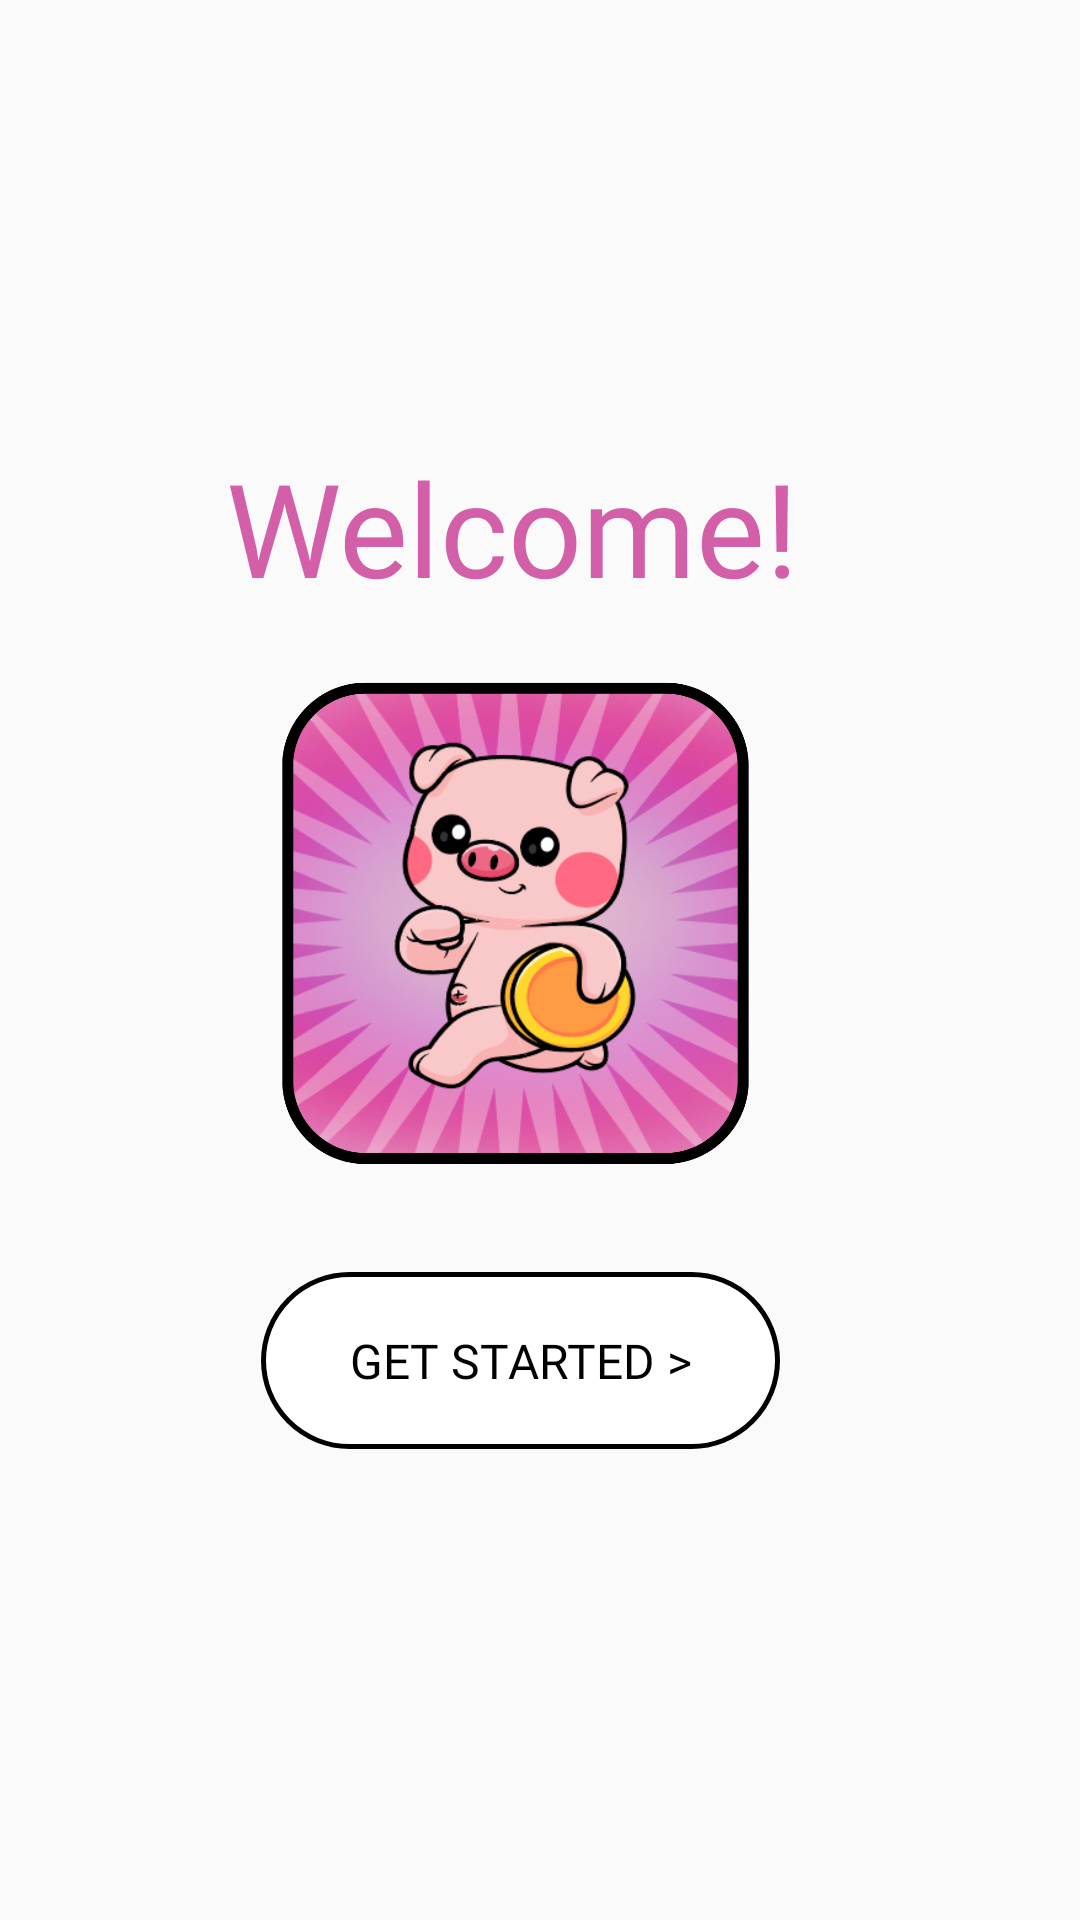

This screen was rendered from an Android layout file. Write that file and the resources it references.
<!-- AndroidManifest.xml: application theme Theme.EconoME -->
<!-- res/layout/activity_main.xml -->
<?xml version="1.0" encoding="utf-8"?>
<androidx.constraintlayout.widget.ConstraintLayout xmlns:android="http://schemas.android.com/apk/res/android"
    xmlns:app="http://schemas.android.com/apk/res-auto"
    xmlns:tools="http://schemas.android.com/tools"
    android:layout_width="match_parent"
    android:layout_height="match_parent"
    tools:context=".MainActivity">

    <TextView
        android:id="@+id/welcomeText"
        android:layout_width="wrap_content"
        android:layout_height="wrap_content"
        android:fontFamily="@font/leaguespartanbold"
        android:text="Welcome!"
        android:textColor="#D25FA8"
        android:textSize="130px"
        app:layout_constraintBottom_toBottomOf="parent"
        app:layout_constraintEnd_toEndOf="parent"
        app:layout_constraintHorizontal_bias="0.446"
        app:layout_constraintStart_toStartOf="parent"
        app:layout_constraintTop_toTopOf="parent"
        app:layout_constraintVertical_bias="0.252" />

    <ImageView
        android:id="@+id/economeLogo"
        android:layout_width="173dp"
        android:layout_height="175dp"
        app:layout_constraintBottom_toBottomOf="parent"
        app:layout_constraintEnd_toEndOf="parent"
        app:layout_constraintHorizontal_bias="0.457"
        app:layout_constraintStart_toStartOf="parent"
        app:layout_constraintTop_toTopOf="parent"
        app:layout_constraintVertical_bias="0.474"
        app:srcCompat="@drawable/economelogo" />

    <Button
        android:id="@+id/nextbtn1"
        style="@style/Widget.AppCompat.Button.Borderless"
        android:layout_width="173dp"
        android:layout_height="59dp"
        android:background="@drawable/btnborder"
        android:fontFamily="@font/leaguespartanbold"
        android:text="GET STARTED >"
        android:textColor="@color/black"
        android:textSize="16sp"
        app:iconPadding="4dp"
        app:layout_constraintBottom_toBottomOf="parent"
        app:layout_constraintEnd_toEndOf="parent"
        app:layout_constraintHorizontal_bias="0.466"
        app:layout_constraintStart_toStartOf="parent"
        app:layout_constraintTop_toTopOf="parent"
        app:layout_constraintVertical_bias="0.73"
        app:rippleColor="#000000"
        app:strokeColor="#000000"
        app:strokeWidth="1.5dp" />

</androidx.constraintlayout.widget.ConstraintLayout>
<!-- resources referenced by this layout -->
<resources>
  <!-- drawable btnborder (drawable) -->
  <?xml version="1.0" encoding="utf-8"?>
  <shape xmlns:android="http://schemas.android.com/apk/res/android">
      <solid android:color="@color/white"></solid>
      <stroke android:width="1.5dp" android:color="@color/black"></stroke>
      <corners
          android:topRightRadius="45dp"
          android:topLeftRadius="45dp"
          android:bottomLeftRadius="45dp"
          android:bottomRightRadius="45dp"
          />
  </shape>
  <!-- drawable economelogo: png bitmap (drawable, 458239 bytes) -->
  <style name="Theme.EconoME" parent="Base.Theme.EconoME" />
  <style name="Base.Theme.EconoME" parent="Theme.AppCompat.Light.NoActionBar">
          
          
      </style>
  <!-- not gathered from this repository: default colours our renderer supplied (Android Studio template values) -->
  <color name="black">#FF000000</color>
  <color name="white">#FFFFFFFF</color>
</resources>
